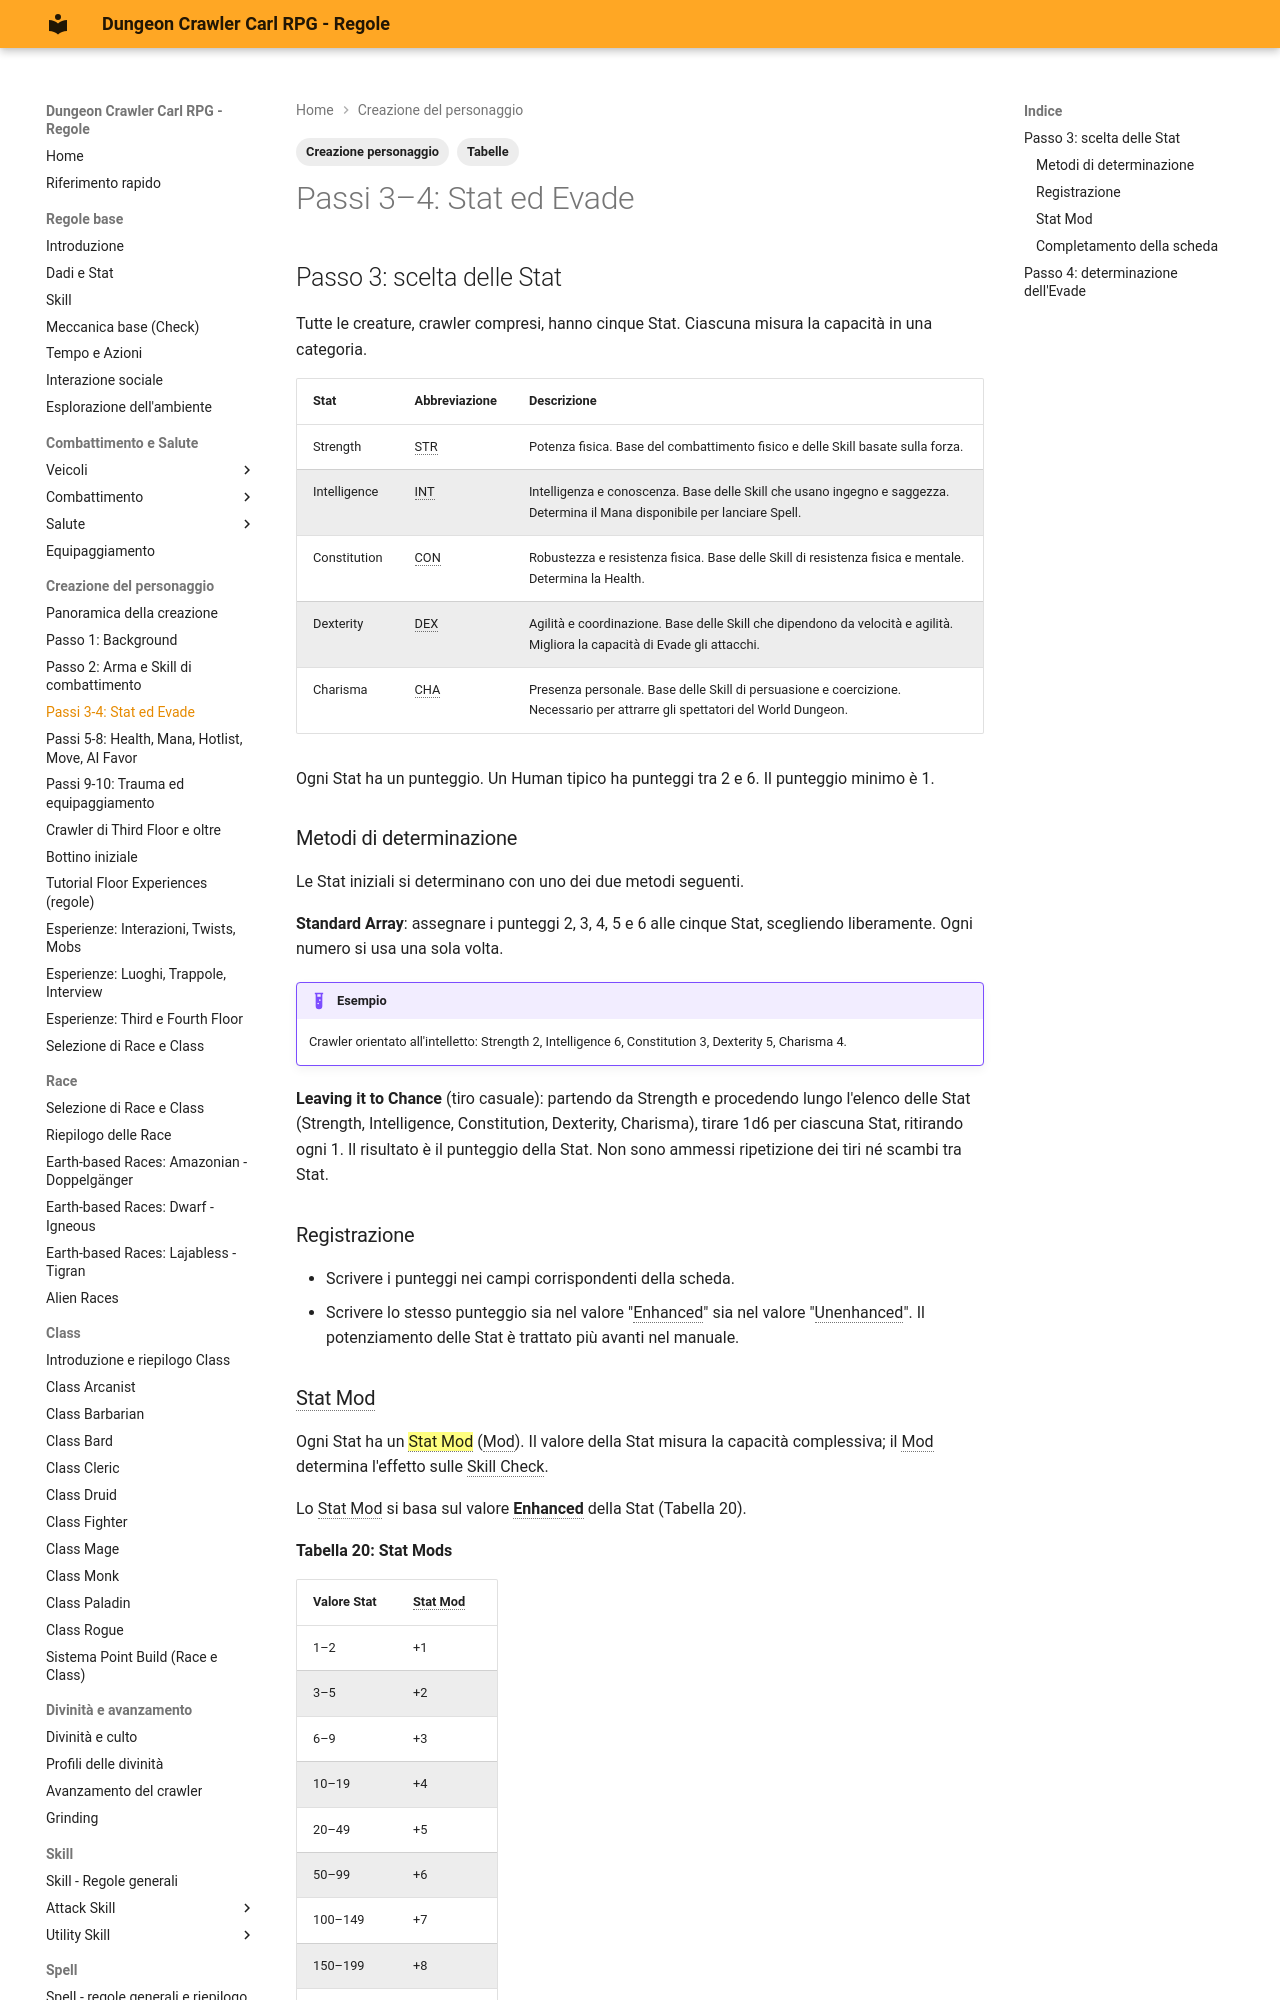

repository: canadese87/DCC · page: 04_creazione/passo_03_04_stat_evade/index.html · generator: mkdocs

---
tags:
  - Creazione personaggio
  - Tabelle
---

# Passi 3–4: Stat ed Evade

## Passo 3: scelta delle Stat

Tutte le creature, crawler compresi, hanno cinque Stat. Ciascuna misura la capacità in una categoria.

| Stat | Abbreviazione | Descrizione |
|---|---|---|
| Strength | STR | Potenza fisica. Base del combattimento fisico e delle Skill basate sulla forza. |
| Intelligence | INT | Intelligenza e conoscenza. Base delle Skill che usano ingegno e saggezza. Determina il Mana disponibile per lanciare Spell. |
| Constitution | CON | Robustezza e resistenza fisica. Base delle Skill di resistenza fisica e mentale. Determina la Health. |
| Dexterity | DEX | Agilità e coordinazione. Base delle Skill che dipendono da velocità e agilità. Migliora la capacità di Evade gli attacchi. |
| Charisma | CHA | Presenza personale. Base delle Skill di persuasione e coercizione. Necessario per attrarre gli spettatori del World Dungeon. |

Ogni Stat ha un punteggio. Un Human tipico ha punteggi tra 2 e 6. Il punteggio minimo è 1.

### Metodi di determinazione

Le Stat iniziali si determinano con uno dei due metodi seguenti.

**Standard Array**: assegnare i punteggi 2, 3, 4, 5 e 6 alle cinque Stat, scegliendo liberamente. Ogni numero si usa una sola volta.

!!! example "Esempio"
    Crawler orientato all'intelletto: Strength 2, Intelligence 6, Constitution 3, Dexterity 5, Charisma 4.

**Leaving it to Chance** (tiro casuale): partendo da Strength e procedendo lungo l'elenco delle Stat (Strength, Intelligence, Constitution, Dexterity, Charisma), tirare 1d6 per ciascuna Stat, ritirando ogni 1. Il risultato è il punteggio della Stat. Non sono ammessi ripetizione dei tiri né scambi tra Stat.

### Registrazione

- Scrivere i punteggi nei campi corrispondenti della scheda.
- Scrivere lo stesso punteggio sia nel valore "Enhanced" sia nel valore "Unenhanced". Il potenziamento delle Stat è trattato più avanti nel manuale.
